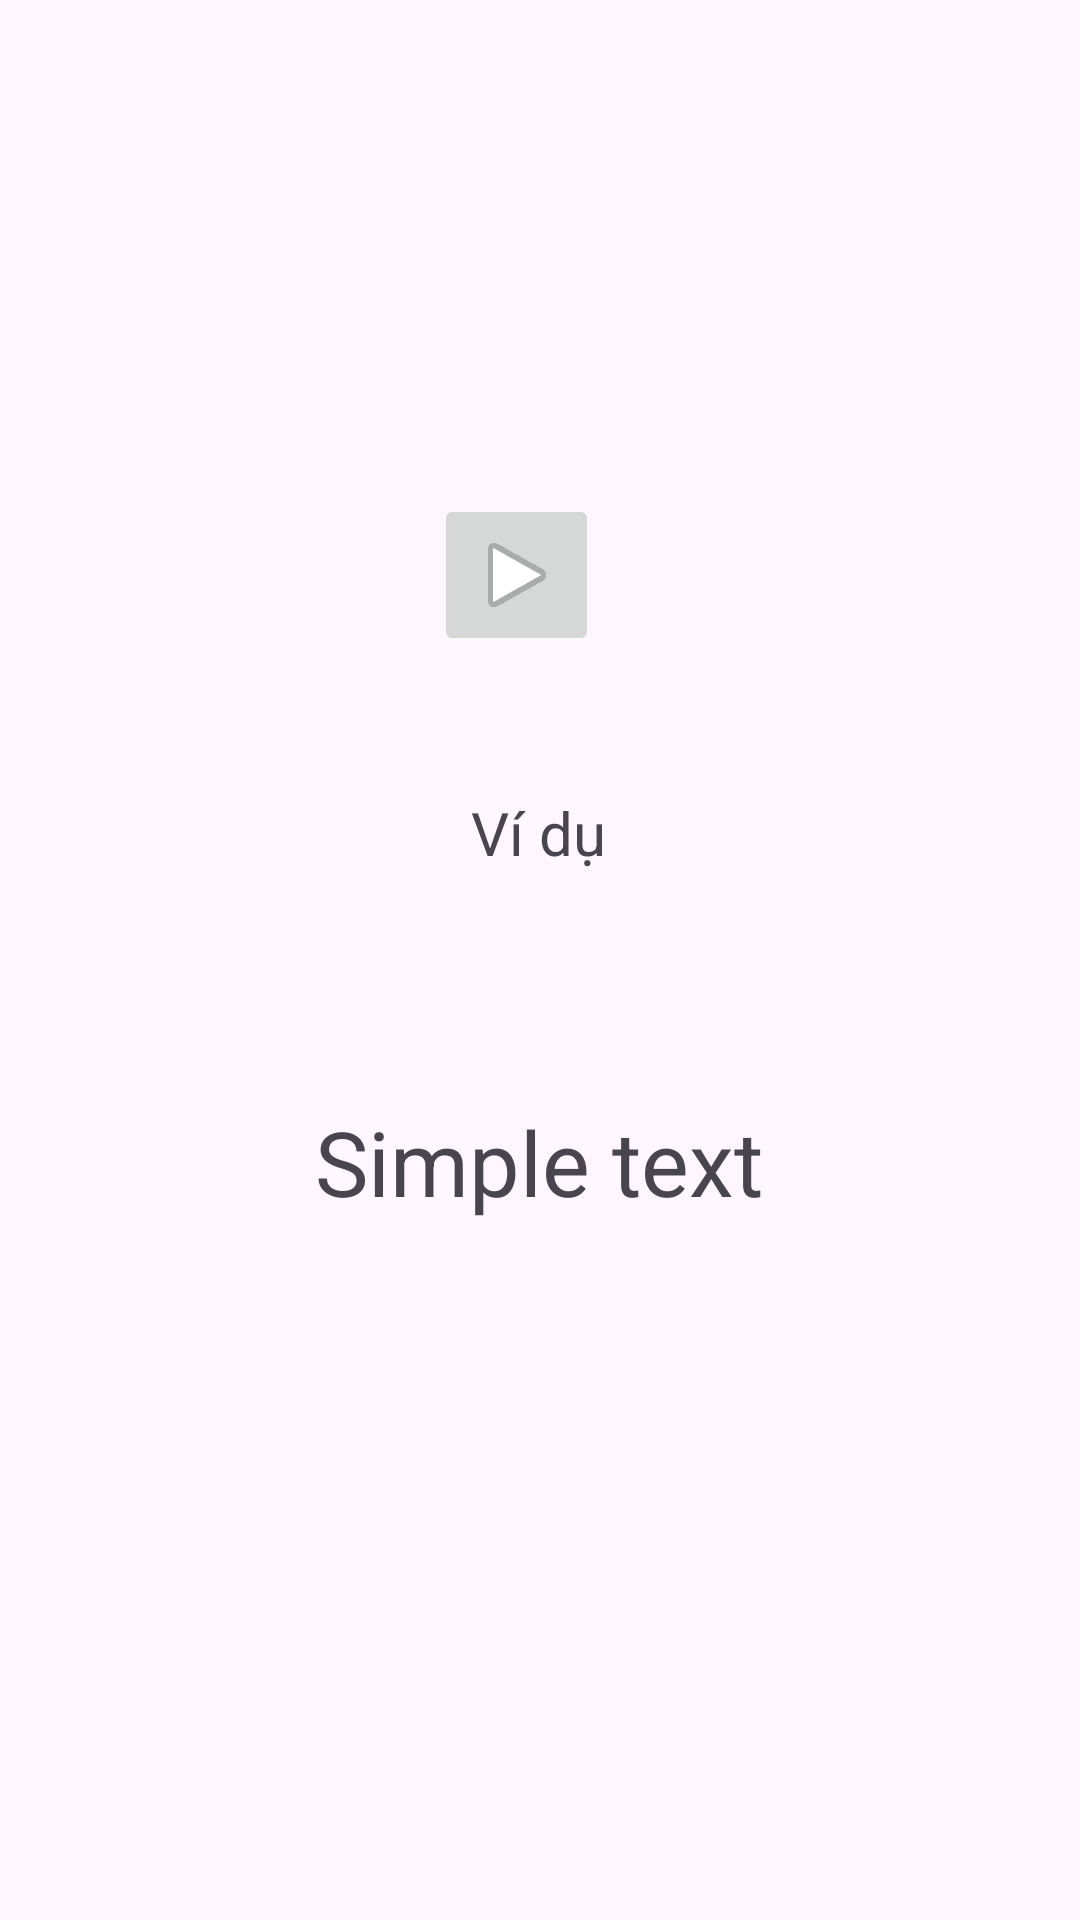

Reconstruct the res/layout file that produces this screen, plus the resources it refers to.
<!-- AndroidManifest.xml: application theme Theme.EnglishApp -->
<!-- res/layout/fragment_back_vocabulary.xml -->
<?xml version="1.0" encoding="utf-8"?>
<layout
    xmlns:android="http://schemas.android.com/apk/res/android"
    xmlns:app="http://schemas.android.com/apk/res-auto"
    xmlns:tools="http://schemas.android.com/tools">

    <data>
        <import type="android.view.View" />
        <variable
            name="vocabularyViewModel"
            type="com.example.englishapp.presentation.viewmodel.VocabularyViewModel" />
    </data>
<androidx.constraintlayout.widget.ConstraintLayout
    android:layout_width="match_parent"
    android:layout_height="match_parent">


    <ImageButton
        android:id="@+id/imageButton"
        android:layout_width="55dp"
        android:layout_height="54dp"
        app:layout_constraintBottom_toBottomOf="parent"
        app:layout_constraintEnd_toEndOf="parent"
        app:layout_constraintHorizontal_bias="0.474"
        app:layout_constraintStart_toStartOf="parent"
        app:layout_constraintTop_toTopOf="parent"
        app:layout_constraintVertical_bias="0.281"
        app:srcCompat="@android:drawable/ic_media_play" />

    <TextView
        android:id="@+id/tv_vidu"
        android:layout_width="90dp"
        android:layout_height="61dp"
        android:gravity="center_horizontal"
        android:text="Ví dụ"
        android:textSize="20sp"
        app:layout_constraintBottom_toBottomOf="parent"
        app:layout_constraintEnd_toEndOf="parent"
        app:layout_constraintHorizontal_bias="0.498"
        app:layout_constraintStart_toStartOf="parent"
        app:layout_constraintTop_toTopOf="parent"
        app:layout_constraintVertical_bias="0.456" />

    <TextView
        android:id="@+id/tv_example"
        android:layout_width="wrap_content"
        android:layout_height="wrap_content"
        android:gravity="center_horizontal"
        android:text="Simple text"
        android:textSize="30sp"
        app:layout_constraintBottom_toBottomOf="parent"
        app:layout_constraintEnd_toEndOf="parent"
        app:layout_constraintHorizontal_bias="0.498"
        app:layout_constraintStart_toStartOf="parent"
        app:layout_constraintTop_toTopOf="parent"
        app:layout_constraintVertical_bias="0.612" />
</androidx.constraintlayout.widget.ConstraintLayout>
</layout>
<!-- resources referenced by this layout -->
<resources>
  <style name="Theme.EnglishApp" parent="Base.Theme.EnglishApp" />
  <style name="Base.Theme.EnglishApp" parent="Theme.Material3.DayNight.NoActionBar">
          
          
      </style>
</resources>
